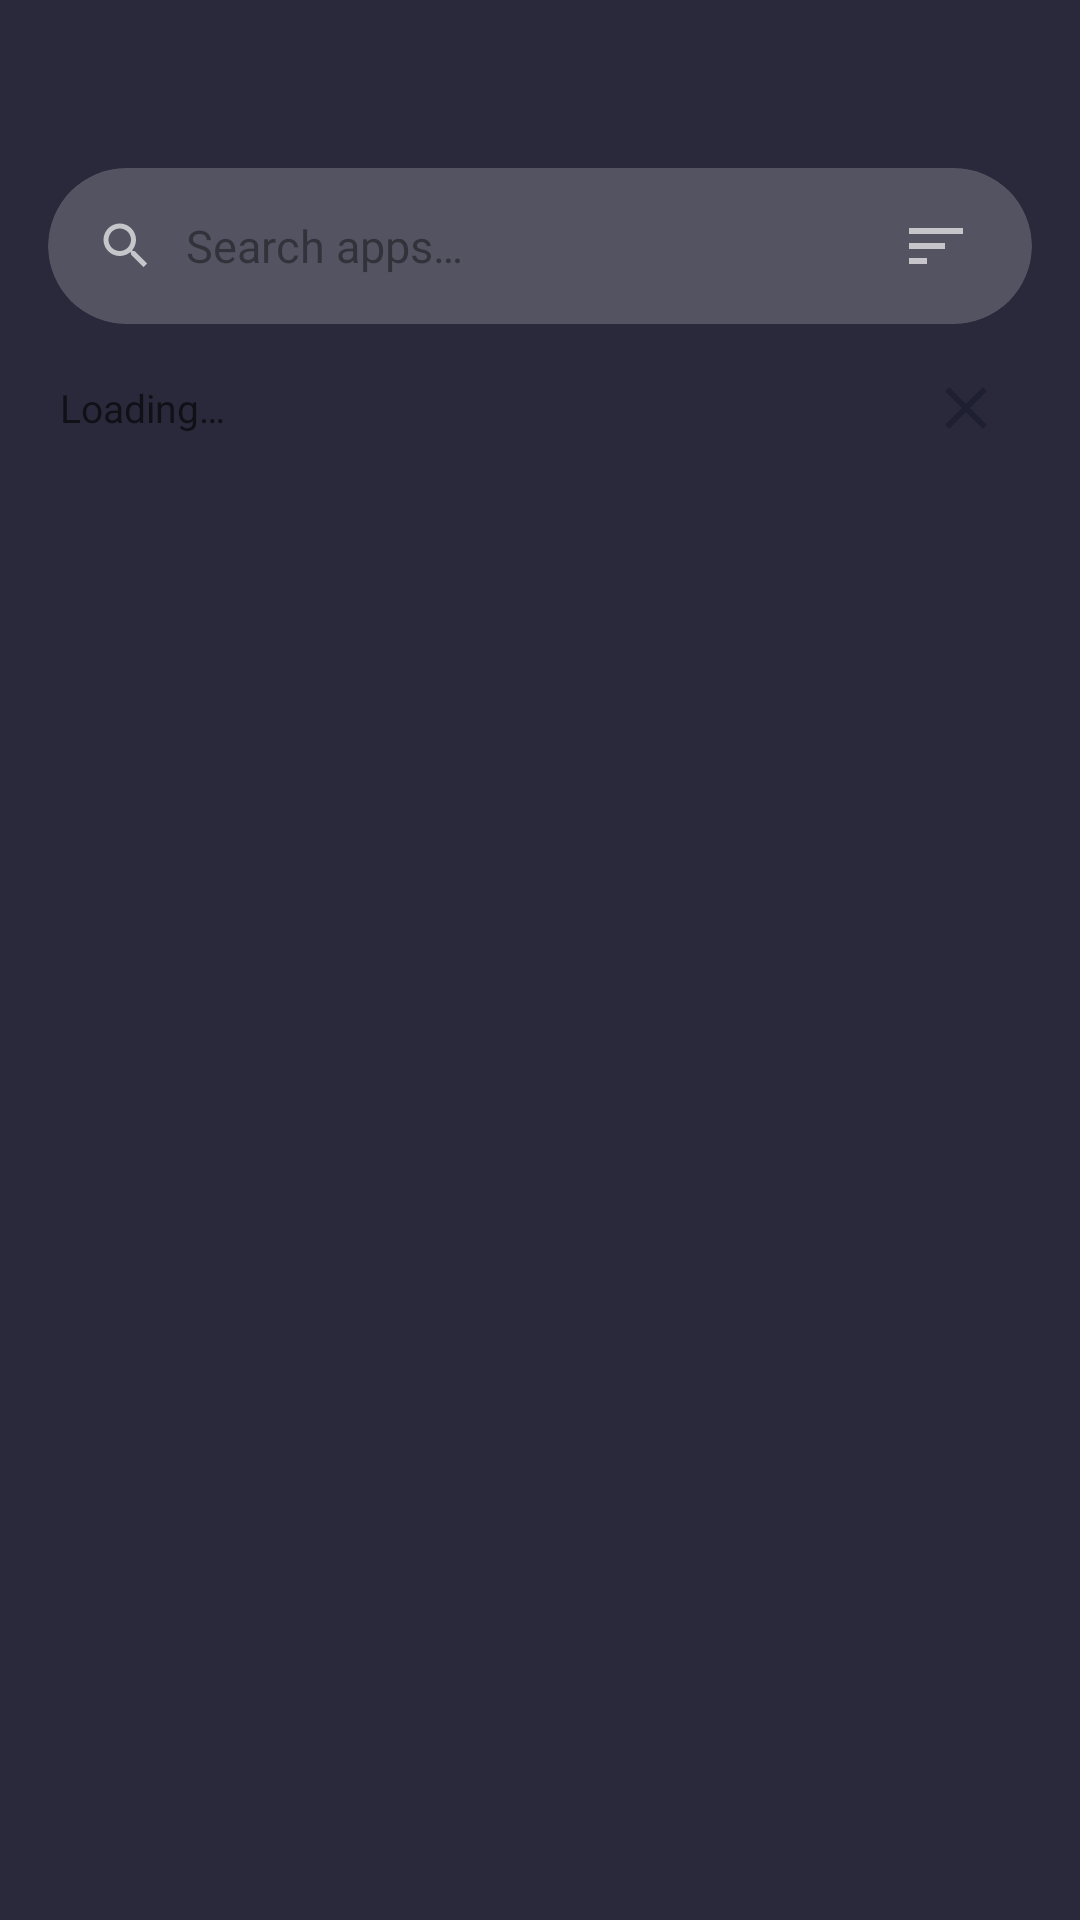

Android layout source for this screen:
<!-- AndroidManifest.xml: activity theme Theme.NovaaLauncher.Translucent -->
<!-- res/layout/activity_app_drawer.xml -->
<?xml version="1.0" encoding="utf-8"?>
<androidx.constraintlayout.widget.ConstraintLayout
    xmlns:android="http://schemas.android.com/apk/res/android"
    xmlns:app="http://schemas.android.com/apk/res-auto"
    android:layout_width="match_parent"
    android:layout_height="match_parent"
    android:background="@color/drawer_background">

    
    <androidx.cardview.widget.CardView
        android:id="@+id/card_search"
        android:layout_width="match_parent"
        android:layout_height="52dp"
        android:layout_marginHorizontal="16dp"
        android:layout_marginTop="56dp"
        app:cardCornerRadius="26dp"
        app:cardElevation="0dp"
        app:cardBackgroundColor="@color/search_bar_bg"
        app:layout_constraintTop_toTopOf="parent"
        app:layout_constraintStart_toStartOf="parent"
        app:layout_constraintEnd_toEndOf="parent">

        <LinearLayout
            android:layout_width="match_parent"
            android:layout_height="match_parent"
            android:orientation="horizontal"
            android:gravity="center_vertical"
            android:paddingHorizontal="16dp">

            <ImageView
                android:layout_width="20dp"
                android:layout_height="20dp"
                android:src="@drawable/ic_search"
                android:contentDescription="Search" />

            <EditText
                android:id="@+id/et_drawer_search"
                android:layout_width="0dp"
                android:layout_height="match_parent"
                android:layout_weight="1"
                android:layout_marginHorizontal="10dp"
                android:hint="@string/search_apps"
                android:textSize="15sp"
                android:textColor="@color/text_primary"
                android:textColorHint="@color/text_hint"
                android:background="@null"
                android:imeOptions="actionSearch"
                android:inputType="text"
                android:singleLine="true" />

            
            <ImageButton
                android:id="@+id/btn_drawer_sort"
                android:layout_width="32dp"
                android:layout_height="32dp"
                android:src="@drawable/ic_sort"
                android:background="?attr/selectableItemBackgroundBorderless"
                android:contentDescription="Sort" />

        </LinearLayout>
    </androidx.cardview.widget.CardView>

    
    <LinearLayout
        android:id="@+id/ll_drawer_header"
        android:layout_width="match_parent"
        android:layout_height="40dp"
        android:orientation="horizontal"
        android:gravity="center_vertical"
        android:paddingHorizontal="20dp"
        android:layout_marginTop="8dp"
        app:layout_constraintTop_toBottomOf="@id/card_search"
        app:layout_constraintStart_toStartOf="parent"
        app:layout_constraintEnd_toEndOf="parent">

        <TextView
            android:id="@+id/tv_app_count"
            android:layout_width="0dp"
            android:layout_height="wrap_content"
            android:layout_weight="1"
            android:textSize="13sp"
            android:textColor="@color/text_secondary"
            android:text="Loading…" />

        <ImageButton
            android:id="@+id/btn_drawer_close"
            android:layout_width="36dp"
            android:layout_height="36dp"
            android:src="@drawable/ic_close"
            android:background="?attr/selectableItemBackgroundBorderless"
            android:contentDescription="Close drawer"
            app:tint="@color/text_primary" />

    </LinearLayout>

    
    <androidx.recyclerview.widget.RecyclerView
        android:id="@+id/rv_drawer_apps"
        android:layout_width="match_parent"
        android:layout_height="0dp"
        android:paddingHorizontal="8dp"
        android:paddingBottom="24dp"
        android:clipToPadding="false"
        android:overScrollMode="never"
        app:layout_constraintTop_toBottomOf="@id/ll_drawer_header"
        app:layout_constraintBottom_toBottomOf="parent"
        app:layout_constraintStart_toStartOf="parent"
        app:layout_constraintEnd_toEndOf="parent" />

</androidx.constraintlayout.widget.ConstraintLayout>
<!-- resources referenced by this layout -->
<resources>
  <color name="drawer_background">#EE1A1A2E</color>
  <color name="search_bar_bg">#33FFFFFF</color>
  <color name="text_hint">#66000000</color>
  <color name="text_primary">#FF1A1A2E</color>
  <color name="text_secondary">#99000000</color>
  <!-- drawable ic_close (drawable) -->
  <?xml version="1.0" encoding="utf-8"?>
  <vector xmlns:android="http://schemas.android.com/apk/res/android"
      android:width="24dp" android:height="24dp"
      android:viewportWidth="24" android:viewportHeight="24">
      <path android:fillColor="#AAFFFFFF"
          android:pathData="M19,6.41L17.59,5 12,10.59 6.41,5 5,6.41
              10.59,12 5,17.59 6.41,19 12,13.41 17.59,19 19,17.59
              13.41,12z"/>
  </vector>
  <!-- drawable ic_search (drawable) -->
  <?xml version="1.0" encoding="utf-8"?>
  <vector xmlns:android="http://schemas.android.com/apk/res/android"
      android:width="24dp" android:height="24dp"
      android:viewportWidth="24" android:viewportHeight="24">
      <path
          android:fillColor="#AAFFFFFF"
          android:pathData="M15.5,14h-0.79l-0.28,-0.27C15.41,12.59 16,11.11 16,9.5
              16,5.91 13.09,3 9.5,3S3,5.91 3,9.5 5.91,16 9.5,16c1.61,0 3.09,-0.59
              4.23,-1.57l0.27,0.28v0.79l5,4.99L20.49,19l-4.99,-5z
              m-6,0C7.01,14 5,11.99 5,9.5S7.01,5 9.5,5 14,7.01 14,9.5 11.99,14 9.5,14z"/>
  </vector>
  <!-- drawable ic_sort (drawable) -->
  <?xml version="1.0" encoding="utf-8"?>
  <vector xmlns:android="http://schemas.android.com/apk/res/android"
      android:width="24dp" android:height="24dp"
      android:viewportWidth="24" android:viewportHeight="24">
      <path android:fillColor="#AAFFFFFF"
          android:pathData="M3,18h6v-2L3,16v2zM3,6v2h18L21,6L3,6zM3,13h12v-2L3,11v2z"/>
  </vector>
  <string name="search_apps">Search apps…</string>
  <style name="Theme.NovaaLauncher.Translucent" parent="Theme.NovaaLauncher">
          <item name="android:windowIsTranslucent">true</item>
          <item name="android:windowBackground">@android:color/transparent</item>
          <item name="android:windowNoTitle">true</item>
          <item name="windowActionBar">false</item>
          <item name="windowNoTitle">true</item>
          <item name="android:statusBarColor">@android:color/transparent</item>
          <item name="android:navigationBarColor">@android:color/transparent</item>
      </style>
  <style name="Theme.NovaaLauncher" parent="Theme.MaterialComponents.DayNight.DarkActionBar">
          <item name="colorPrimary">@color/accent_primary</item>
          <item name="colorPrimaryDark">@color/accent_dark</item>
          <item name="colorAccent">@color/accent_primary</item>
          <item name="android:statusBarColor">@android:color/transparent</item>
          <item name="android:navigationBarColor">@android:color/transparent</item>
          <item name="android:windowLightStatusBar">false</item>
      </style>
  <color name="accent_primary">#6C63FF</color>
  <color name="accent_dark">#4B44CC</color>
</resources>
